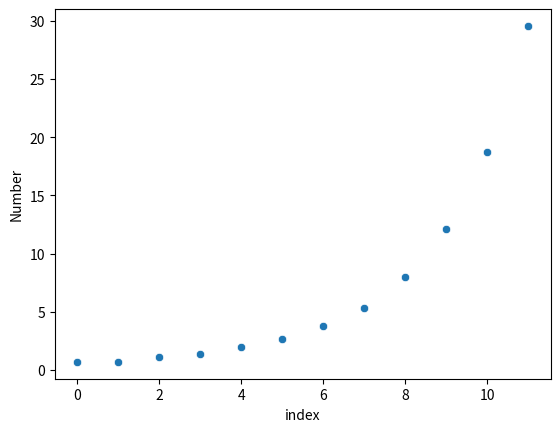

Python code for this plot:
# levine_sequence.py
# Andrew Lounsbury
# 20/2/23
# Purpose: generate the levine sequence; https://www.youtube.com/watch?v=KNjPPFyEeLo

import math
import pandas as pd
import seaborn as sns
import matplotlib.pyplot as plt

def generate_triangle(n):
    triangle = [[2]]
    while len(triangle) < n:
        new_level = []
        curLevel = triangle[len(triangle) - 1]
        curLevel.reverse()
        val = 1
        for num in curLevel:
            for i in range(num):
                new_level.append(val)
            val += 1
        triangle.append(new_level)
        curLevel.reverse()
    return triangle

def generate_levine(n):
    triangle = []
    triangle = generate_triangle(n)
    sequence = []
    for level in triangle:
        total = 0
        for num in level:
            total += num
        sequence.append(total)
    return sequence

n = 12
sequence = generate_levine(n)
print(sequence)
log_sequence = []
for s in sequence:
    log_sequence.append(math.log(s))
print(log_sequence)
df = pd.DataFrame(log_sequence, columns=["Number"]) 
df['index'] = [i for i in range(n)]
sns.scatterplot(x="index", y="Number", data=df)
plt.show()
